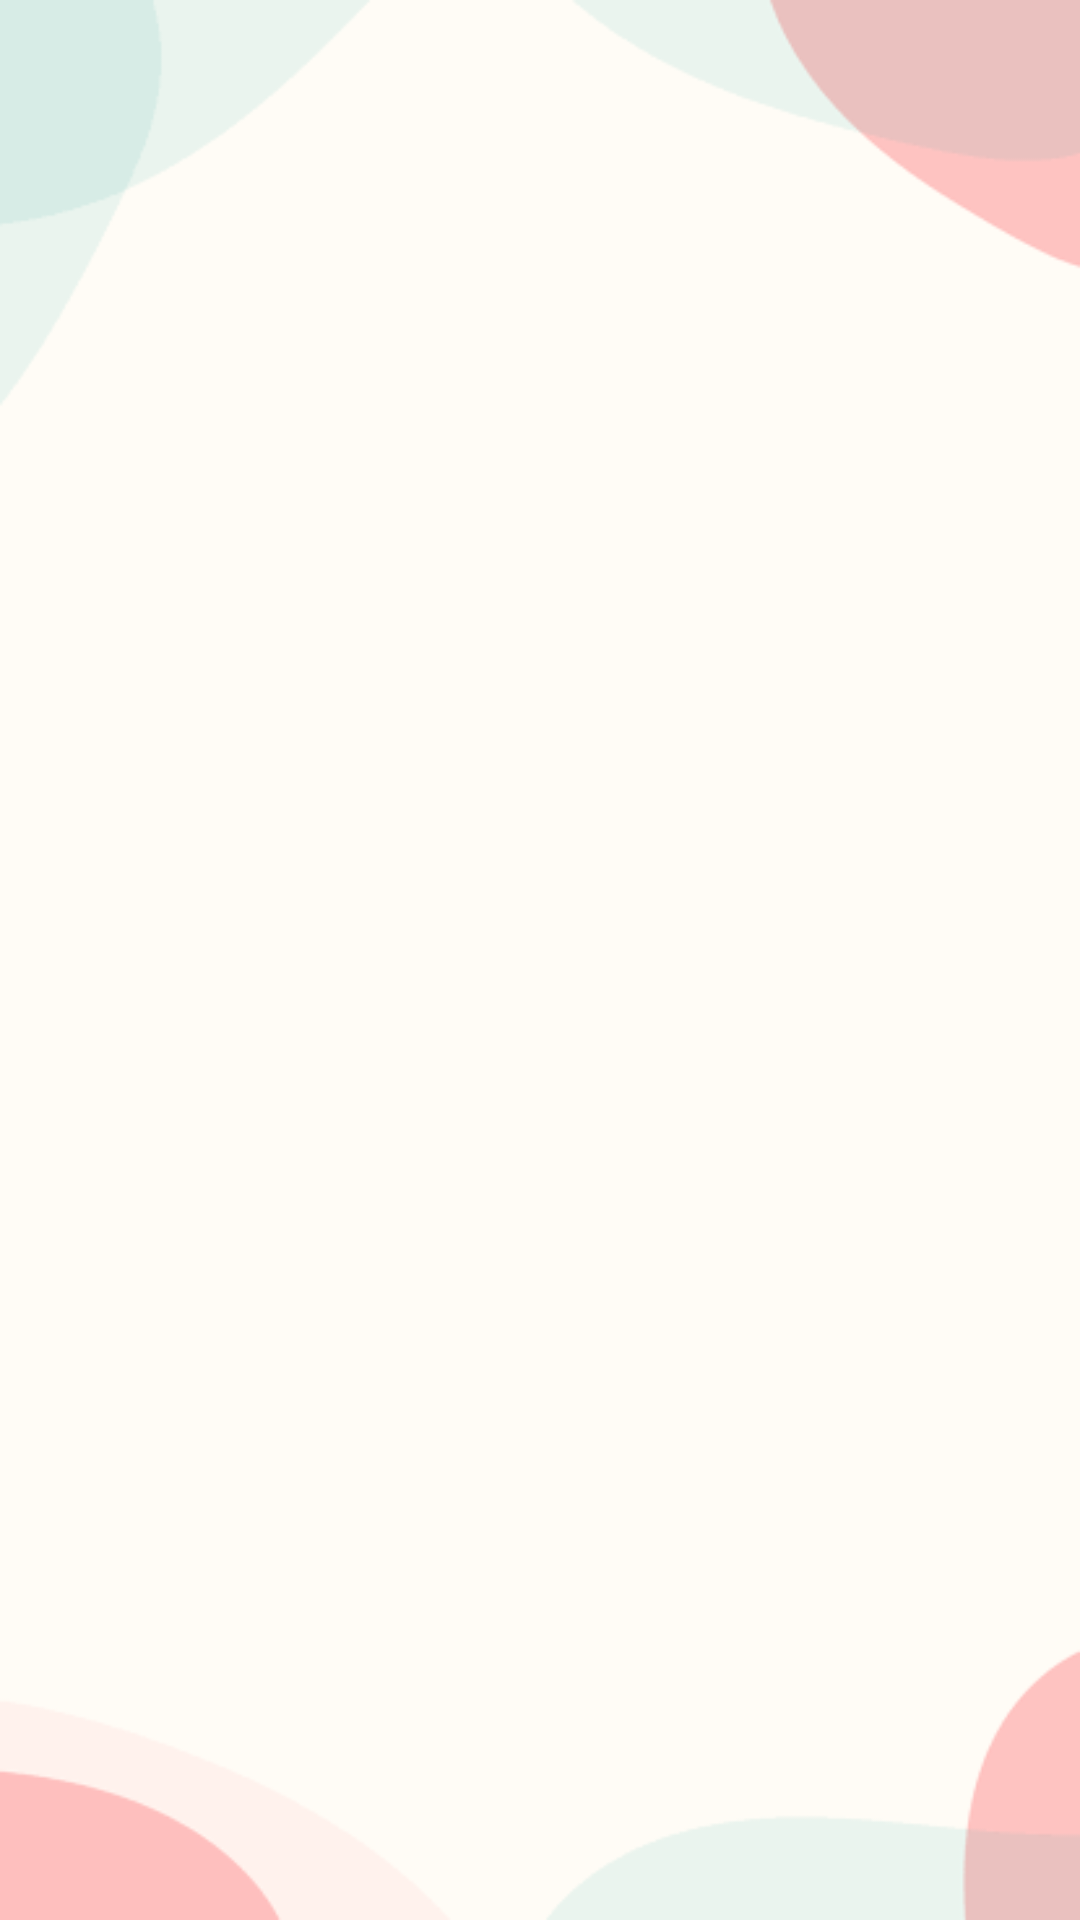

Write the Android layout XML for this screen, with the resource values it uses.
<!-- AndroidManifest.xml: activity theme Theme.SweetHome.NoActionBar -->
<!-- res/layout/fragment_to_do.xml -->
<?xml version="1.0" encoding="utf-8"?>
<LinearLayout
    xmlns:android="http://schemas.android.com/apk/res/android"
    xmlns:app="http://schemas.android.com/apk/res-auto"
    xmlns:tools="http://schemas.android.com/tools"
    android:layout_width="match_parent"
    android:layout_height="match_parent"
    android:orientation="vertical"
    android:layout_margin="10dp"
    tools:context=".ToDoFragment"
    android:background="@drawable/fondo4">



    <androidx.recyclerview.widget.RecyclerView
        android:id="@+id/recycleToDoList"
        android:layout_width="match_parent"
        android:layout_height="match_parent"
        android:scrollbars="vertical"
        app:layoutManager="androidx.recyclerview.widget.LinearLayoutManager">

    </androidx.recyclerview.widget.RecyclerView>


   
</LinearLayout>
<!-- resources referenced by this layout -->
<resources>
  <color name="black">#FF000000</color>
  <!-- drawable fondo4: png bitmap (drawable-v24, 2904 bytes) -->
  <string name="agendar_citaM">Schedule appointment general medicine</string>
  <string name="agendar_citaP">Schedule an appointment with psychology</string>
  <style name="Theme.SweetHome.NoActionBar">
          <item name="windowActionBar">false</item>
          <item name="windowNoTitle">true</item>
      </style>
</resources>
